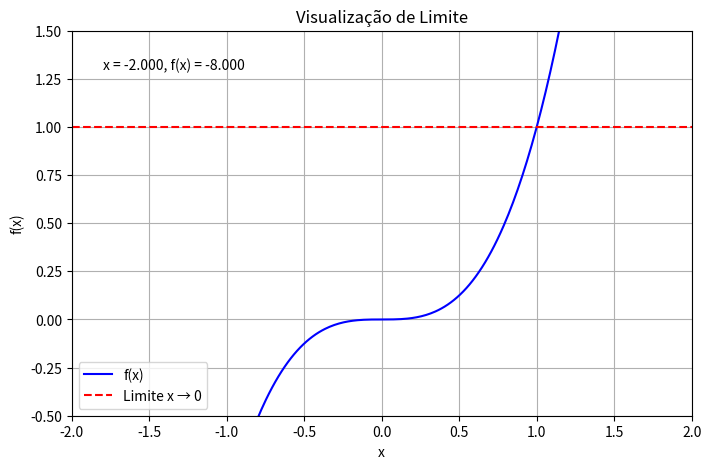

Write Python code to recreate this figure.
import numpy as np
import matplotlib.pyplot as plt
from matplotlib.animation import FuncAnimation

# 1: sin(x)/x          2: x^2       3: x^3
# 4: exp(-x)-1         5: tan(x)    6: 1-cos(x)
# 7: log(x+1)          8: abs(x)    9: x/abs(x)
# 10: sin(5x)/x
escolha_funcao = 3  # So mudar

def minha_funcao(val):
    if escolha_funcao == 1:
        return np.where(val==0, 1, np.sin(val)/val)
    elif escolha_funcao == 2:
        return val**2
    elif escolha_funcao == 3:
        return val**3
    elif escolha_funcao == 4:
        return np.exp(-val) - 1
    elif escolha_funcao == 5:
        return np.tan(val)
    elif escolha_funcao == 6:
        return 1 - np.cos(val)
    elif escolha_funcao == 7:
        return np.log(val + 1)
    elif escolha_funcao == 8:
        return np.abs(val)
    elif escolha_funcao == 9:
        return np.where(val==0, 0, val/np.abs(val)) #EVITAR 0/0
    elif escolha_funcao == 10:
        return np.where(val==0, 5, np.sin(5*val)/val)
    else:
        return val

xv = np.linspace(-2, 2, 400)
yv = minha_funcao(xv)

fig, ax = plt.subplots(figsize=(8,5))
ax.plot(xv, yv, color='blue', label="f(x)")
ax.axhline(1, color='red', linestyle='--', label="Limite x → 0")
ponto, = ax.plot([], [], 'ro', markersize=8)
texto = ax.text(0.05, 0.9, '', transform=ax.transAxes)
ax.set_xlim(-2, 2)
ax.set_ylim(-0.5, 1.5)
ax.set_title("Visualização de Limite")
ax.set_xlabel("x")
ax.set_ylabel("f(x)")
ax.legend()
ax.grid(True)

def animar(i):
    x = np.linspace(-2, 2, 400)[i]
    y = minha_funcao(x)
    ponto.set_data([x], [y])
    texto.set_text(f"x = {x:.3f}, f(x) = {y:.3f}")
    return ponto, texto

anim = FuncAnimation(fig, animar, frames=400, interval=50, blit=True)
plt.show()
